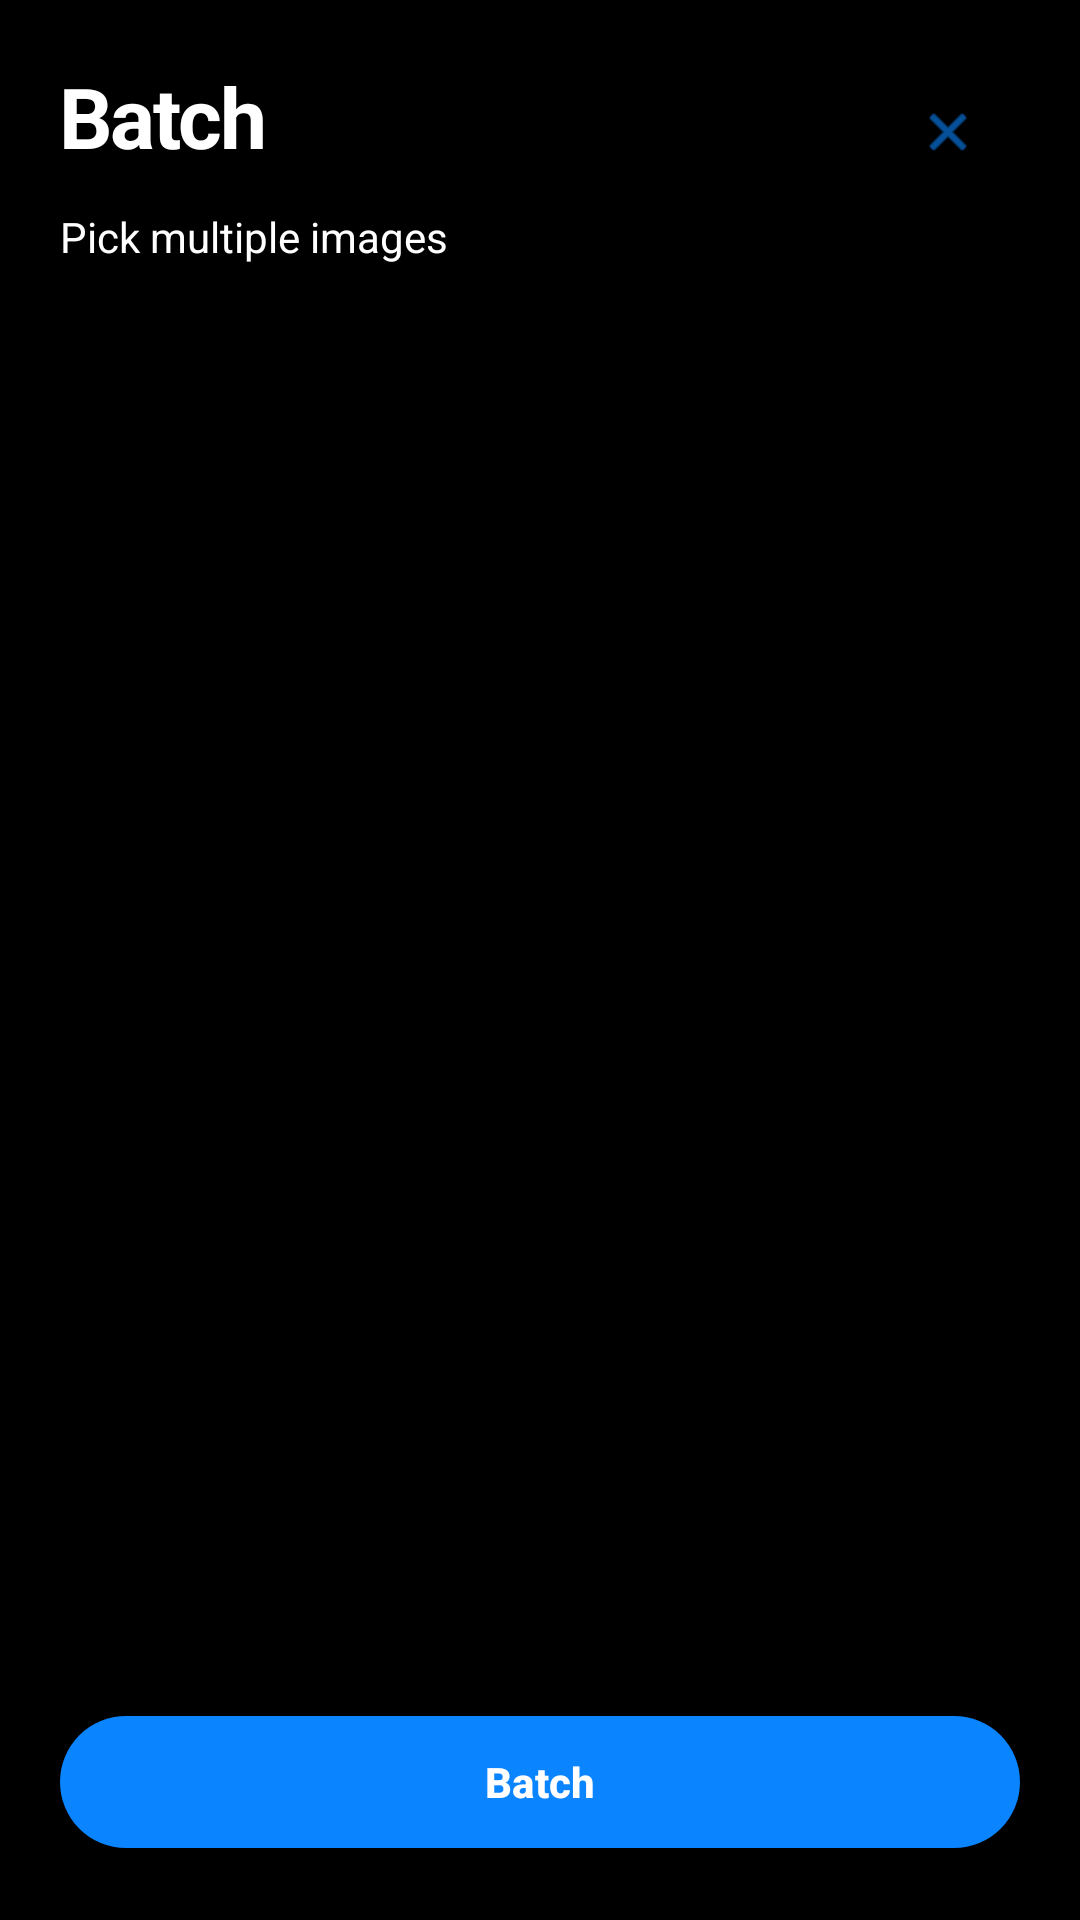

Android layout source for this screen:
<!-- AndroidManifest.xml: activity theme Theme.AIUpscaler -->
<!-- res/layout/activity_batch.xml -->
<?xml version="1.0" encoding="utf-8"?>
<androidx.constraintlayout.widget.ConstraintLayout
    xmlns:android="http://schemas.android.com/apk/res/android"
    xmlns:app="http://schemas.android.com/apk/res-auto"
    android:layout_width="match_parent"
    android:layout_height="match_parent"
    android:background="@color/ios_bg"
    android:padding="@dimen/sp_5">

    <TextView
        android:id="@+id/tvBatchTitle"
        style="@style/IOS_LargeTitle"
        android:layout_width="0dp"
        android:layout_height="wrap_content"
        android:text="@string/action_batch"
        app:layout_constraintTop_toTopOf="parent"
        app:layout_constraintStart_toStartOf="parent"
        app:layout_constraintEnd_toEndOf="parent"/>

    <com.google.android.material.button.MaterialButton
        android:id="@+id/btnBatchClose"
        style="@style/Widget.Material3.Button.IconButton"
        android:layout_width="wrap_content"
        android:layout_height="wrap_content"
        app:icon="@android:drawable/ic_menu_close_clear_cancel"
        app:layout_constraintTop_toTopOf="@id/tvBatchTitle"
        app:layout_constraintEnd_toEndOf="parent"/>

    <TextView
        android:id="@+id/tvBatchCount"
        style="@style/IOS_Body"
        android:layout_width="0dp"
        android:layout_height="wrap_content"
        android:layout_marginTop="@dimen/sp_3"
        android:text="@string/batch_pick"
        app:layout_constraintTop_toBottomOf="@id/tvBatchTitle"
        app:layout_constraintStart_toStartOf="parent"
        app:layout_constraintEnd_toEndOf="parent"/>

    <androidx.recyclerview.widget.RecyclerView
        android:id="@+id/rvBatchPreview"
        android:layout_width="0dp"
        android:layout_height="0dp"
        android:layout_marginTop="@dimen/sp_4"
        app:layout_constraintTop_toBottomOf="@id/tvBatchCount"
        app:layout_constraintBottom_toTopOf="@id/batchProgress"
        app:layout_constraintStart_toStartOf="parent"
        app:layout_constraintEnd_toEndOf="parent"/>

    <com.google.android.material.progressindicator.LinearProgressIndicator
        android:id="@+id/batchProgress"
        android:layout_width="0dp"
        android:layout_height="wrap_content"
        android:layout_marginTop="@dimen/sp_3"
        android:visibility="gone"
        app:indicatorColor="@color/ios_blue"
        app:trackColor="@color/ios_bg_tertiary"
        app:layout_constraintBottom_toTopOf="@id/btnBatchStart"
        app:layout_constraintStart_toStartOf="parent"
        app:layout_constraintEnd_toEndOf="parent"/>

    <com.google.android.material.button.MaterialButton
        android:id="@+id/btnBatchStart"
        android:layout_width="0dp"
        android:layout_height="@dimen/button_height"
        android:layout_marginTop="@dimen/sp_4"
        android:text="@string/action_batch"
        android:textAllCaps="false"
        android:textColor="@color/ios_label"
        android:textStyle="bold"
        app:backgroundTint="@color/ios_blue"
        app:cornerRadius="@dimen/r_pill"
        app:elevation="0dp"
        app:layout_constraintBottom_toBottomOf="parent"
        app:layout_constraintStart_toStartOf="parent"
        app:layout_constraintEnd_toEndOf="parent"/>
</androidx.constraintlayout.widget.ConstraintLayout>
<!-- resources referenced by this layout -->
<resources>
  <color name="ios_bg">#000000</color>
  <color name="ios_bg_tertiary">#3A3A3C</color>
  <color name="ios_blue">#0A84FF</color>
  <color name="ios_label">#FFFFFF</color>
  <dimen name="button_height">52dp</dimen>
  <dimen name="r_pill">999dp</dimen>
  <dimen name="sp_3">12dp</dimen>
  <dimen name="sp_4">16dp</dimen>
  <dimen name="sp_5">20dp</dimen>
  <string name="action_batch">Batch</string>
  <string name="batch_pick">Pick multiple images</string>
  <style name="IOS_Body" parent="">
          <item name="android:textSize">@dimen/ios_body</item>
          <item name="android:textColor">@color/ios_label</item>
      </style>
  <style name="IOS_LargeTitle" parent="">
          <item name="android:textSize">@dimen/ios_large_title</item>
          <item name="android:textColor">@color/ios_label</item>
          <item name="android:textStyle">bold</item>
          <item name="android:letterSpacing">-0.03</item>
      </style>
  <style name="Theme.AIUpscaler" parent="Theme.Material3.Dark.NoActionBar">
          <item name="colorPrimary">@color/ios_blue</item>
          <item name="colorOnPrimary">@color/ios_label</item>
          <item name="colorPrimaryContainer">@color/ios_blue</item>
          <item name="colorOnPrimaryContainer">@color/ios_label</item>
          <item name="android:colorBackground">@color/ios_bg</item>
          <item name="colorSurface">@color/ios_bg_elevated</item>
          <item name="colorSurfaceVariant">@color/ios_bg_secondary</item>
          <item name="colorOnSurface">@color/ios_label</item>
          <item name="colorOnSurfaceVariant">@color/ios_label_secondary</item>
          <item name="colorOutline">@color/ios_separator</item>
  
          <item name="android:statusBarColor">@android:color/transparent</item>
          <item name="android:navigationBarColor">@android:color/transparent</item>
          <item name="android:windowLightStatusBar" tools:targetApi="m">false</item>
          <item name="android:windowLightNavigationBar" tools:targetApi="o_mr1">false</item>
          <item name="android:windowBackground">@color/ios_bg</item>
  
          <item name="android:windowAnimationStyle">@style/WindowAnimation</item>
      </style>
  <dimen name="ios_body">14sp</dimen>
  <dimen name="ios_large_title">28sp</dimen>
  <color name="ios_bg_elevated">#1C1C1E</color>
  <color name="ios_bg_secondary">#2C2C2E</color>
  <color name="ios_label_secondary">#EBEBF599</color>
  <color name="ios_separator">#38383A</color>
  <style name="WindowAnimation" parent="@android:style/Animation.Activity">
          <item name="android:activityOpenEnterAnimation">@anim/slide_in_right</item>
          <item name="android:activityOpenExitAnimation">@anim/fade_out</item>
          <item name="android:activityCloseEnterAnimation">@anim/fade_in</item>
          <item name="android:activityCloseExitAnimation">@anim/slide_out_right</item>
      </style>
</resources>
